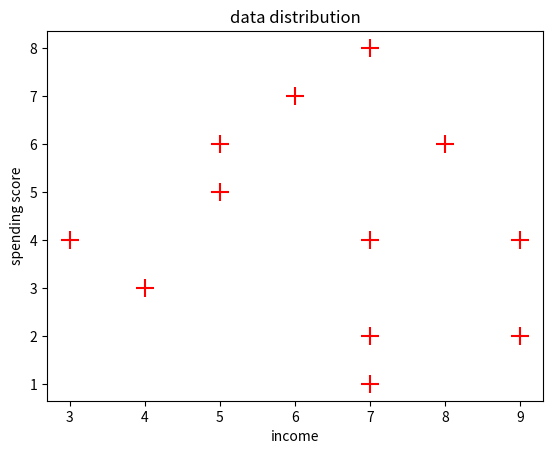

Recreate this plot in Python.
import matplotlib.pyplot as plt
import numpy as np

x=[3,4,5,7,5,6,7,9,7,8,9,7]
y=[4,3,5,4,6,7,8,2,1,6,4,2]
plt.scatter(x,y,marker='+',color ='r',s=150)
plt.title('data distribution')
plt.xlabel('income')
plt.ylabel('spending score')
plt.show()
